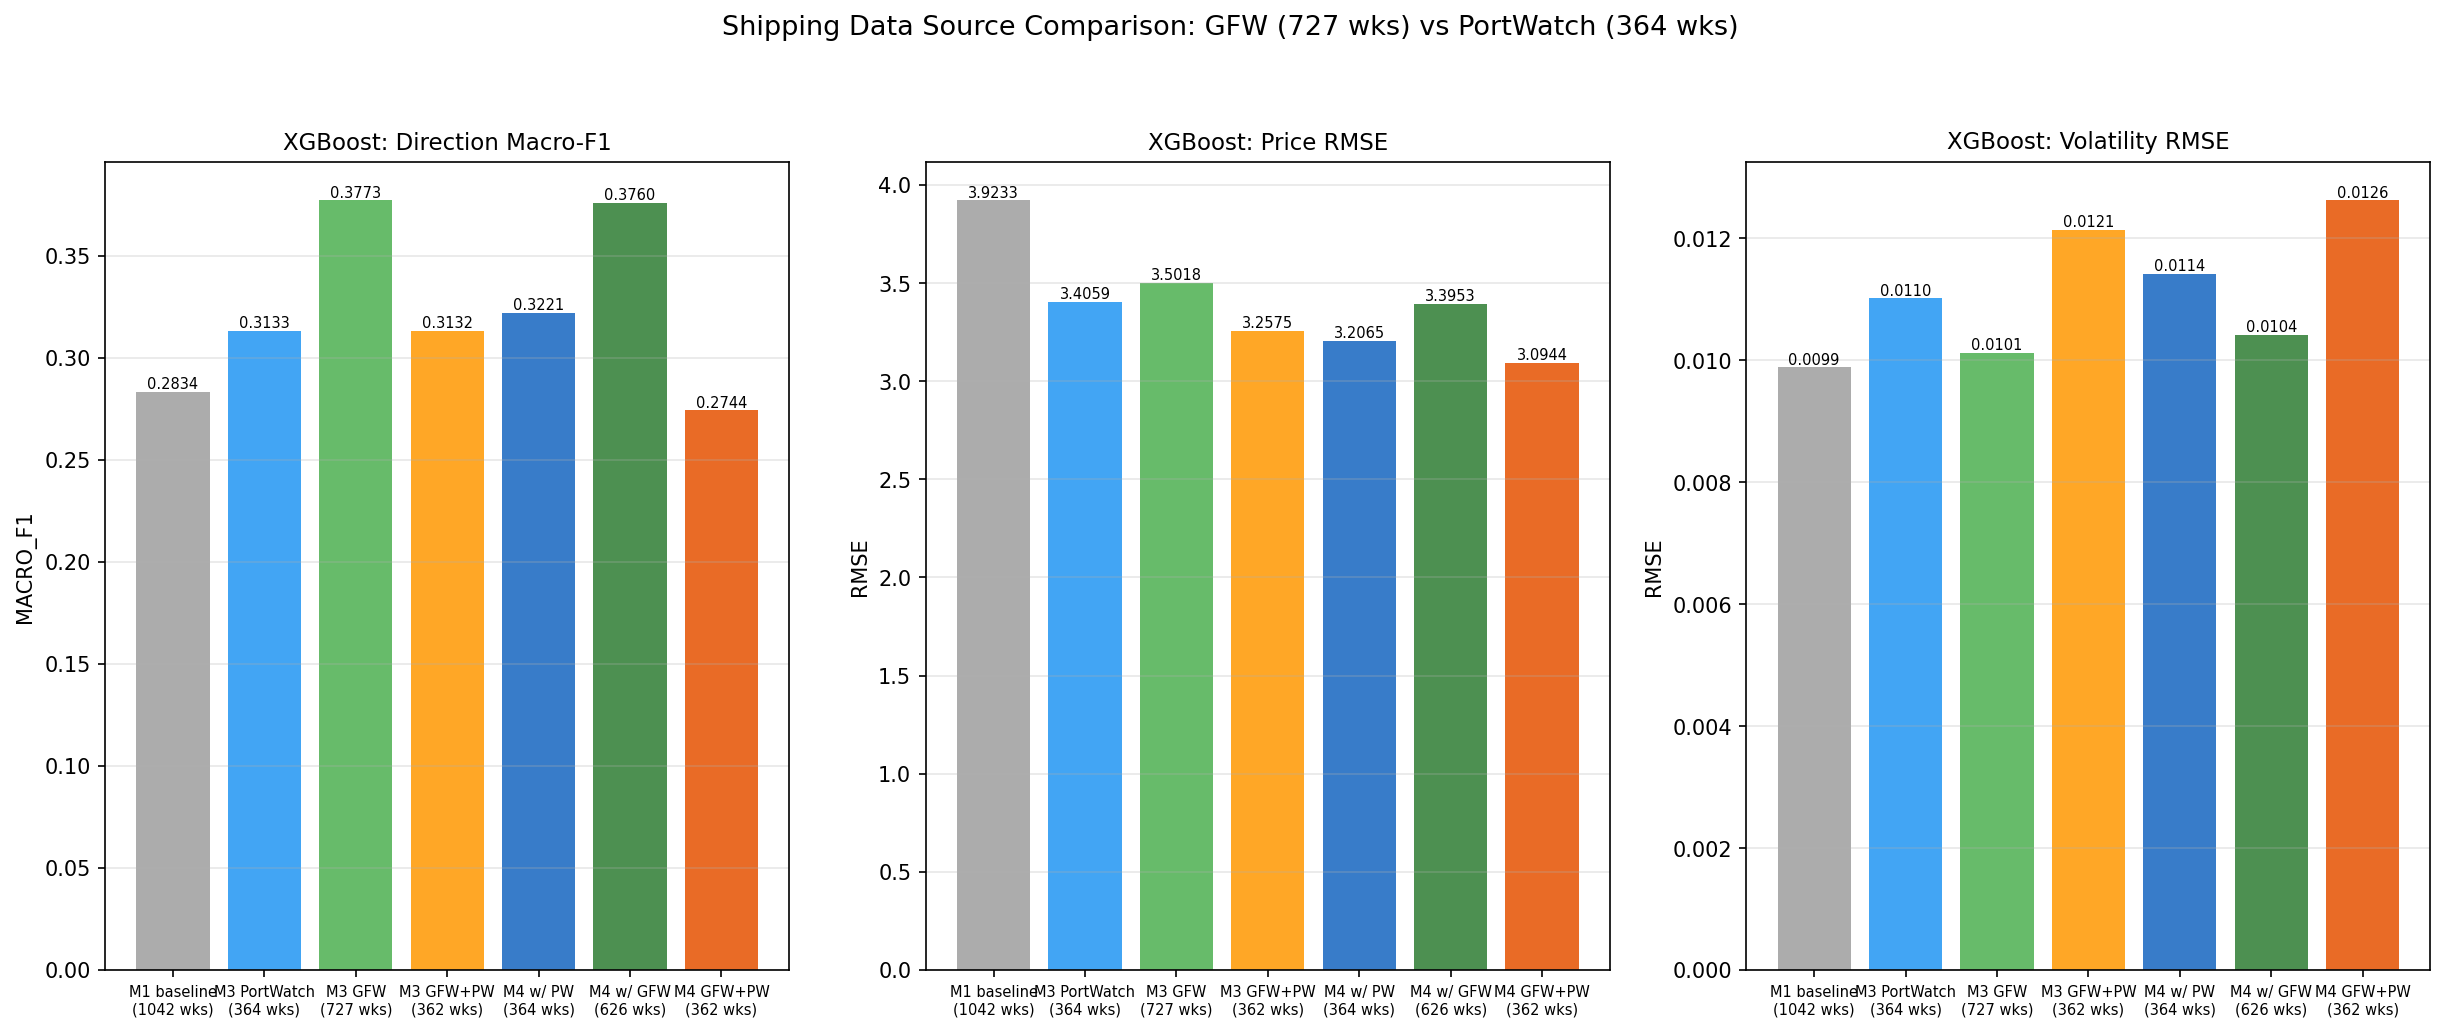

The table this chart was drawn from, first rows:
config, model, target, n_total, n_test, n_feats, accuracy, macro_f1, rmse, mae, r2
M3_PW_only, XGBoost, direction, 364, 56, 31, 0.4464, 0.3133, , , 
M3_PW_only, LogReg, direction, 364, 56, 31, 0.5, 0.3471, , , 
M3_PW_only, XGBoost, price, 364, 56, 31, , , 3.406, 2.573, 0.58
M3_PW_only, Ridge, price, 364, 56, 31, , , 3.111, 2.377, 0.6496
M3_PW_only, XGBoost, volatility, 365, 56, 31, , , 0.01102, 0.007426, -0.9014
M3_PW_only, Ridge, volatility, 365, 56, 31, , , 0.02176, 0.01783, -6.414
M3_GFW_only, XGBoost, direction, 727, 110, 31, 0.5455, 0.3773, , , 
M3_GFW_only, LogReg, direction, 727, 110, 31, 0.4636, 0.3068, , , 
M3_GFW_only, XGBoost, price, 727, 110, 31, , , 3.502, 2.657, 0.7873
M3_GFW_only, Ridge, price, 727, 110, 31, , , 4.366, 3.482, 0.6693
M3_GFW_only, XGBoost, volatility, 726, 110, 31, , , 0.01012, 0.007234, -0.6739
M3_GFW_only, Ridge, volatility, 726, 110, 31, , , 0.01313, 0.009845, -1.816
M3_GFW+PW, XGBoost, direction, 362, 55, 38, 0.4364, 0.3132, , , 
M3_GFW+PW, LogReg, direction, 362, 55, 38, 0.4545, 0.3163, , , 
M3_GFW+PW, XGBoost, price, 362, 55, 38, , , 3.257, 2.401, 0.6011
M3_GFW+PW, Ridge, price, 362, 55, 38, , , 3.835, 3.183, 0.4471
M3_GFW+PW, XGBoost, volatility, 362, 55, 38, , , 0.01214, 0.008041, -1.287
M3_GFW+PW, Ridge, volatility, 362, 55, 38, , , 0.02259, 0.01525, -6.919
M4_PW_only, XGBoost, direction, 364, 56, 36, 0.4643, 0.3221, , , 
M4_PW_only, LogReg, direction, 364, 56, 36, 0.5179, 0.4617, , , 
M4_PW_only, XGBoost, price, 364, 56, 36, , , 3.206, 2.376, 0.6278
M4_PW_only, Ridge, price, 364, 56, 36, , , 3.095, 2.387, 0.6533
M4_PW_only, XGBoost, volatility, 365, 56, 36, , , 0.01142, 0.007409, -1.043
M4_PW_only, Ridge, volatility, 365, 56, 36, , , 0.02356, 0.01894, -7.698
M4_GFW_only, XGBoost, direction, 623, 94, 36, 0.5426, 0.376, , , 
M4_GFW_only, LogReg, direction, 623, 94, 36, 0.4468, 0.2059, , , 
M4_GFW_only, XGBoost, price, 623, 94, 36, , , 3.395, 2.59, 0.8115
M4_GFW_only, Ridge, price, 623, 94, 36, , , 4.998, 4.187, 0.5915
M4_GFW_only, XGBoost, volatility, 622, 94, 36, , , 0.01042, 0.008076, -0.8368
M4_GFW_only, Ridge, volatility, 622, 94, 36, , , 0.01273, 0.009495, -1.744
M4_GFW+PW, XGBoost, direction, 362, 55, 43, 0.3818, 0.2744, , , 
M4_GFW+PW, LogReg, direction, 362, 55, 43, 0.4545, 0.3163, , , 
M4_GFW+PW, XGBoost, price, 362, 55, 43, , , 3.094, 2.211, 0.64
M4_GFW+PW, Ridge, price, 362, 55, 43, , , 3.788, 3.1, 0.4606
M4_GFW+PW, XGBoost, volatility, 362, 55, 43, , , 0.01263, 0.007538, -1.475
M4_GFW+PW, Ridge, volatility, 362, 55, 43, , , 0.02195, 0.01567, -6.478
M1_baseline, XGBoost, direction, 1030, 155, 24, 0.4581, 0.2834, , , 
M1_baseline, LogReg, direction, 1030, 155, 24, 0.4065, 0.276, , , 
M1_baseline, XGBoost, price, 1030, 155, 24, , , 3.923, 3.154, 0.775
M1_baseline, Ridge, price, 1030, 155, 24, , , 3.36, 2.608, 0.835
M1_baseline, XGBoost, volatility, 1030, 155, 24, , , 0.009887, 0.008082, -0.4473
M1_baseline, Ridge, volatility, 1030, 155, 24, , , 0.01262, 0.01033, -1.357
